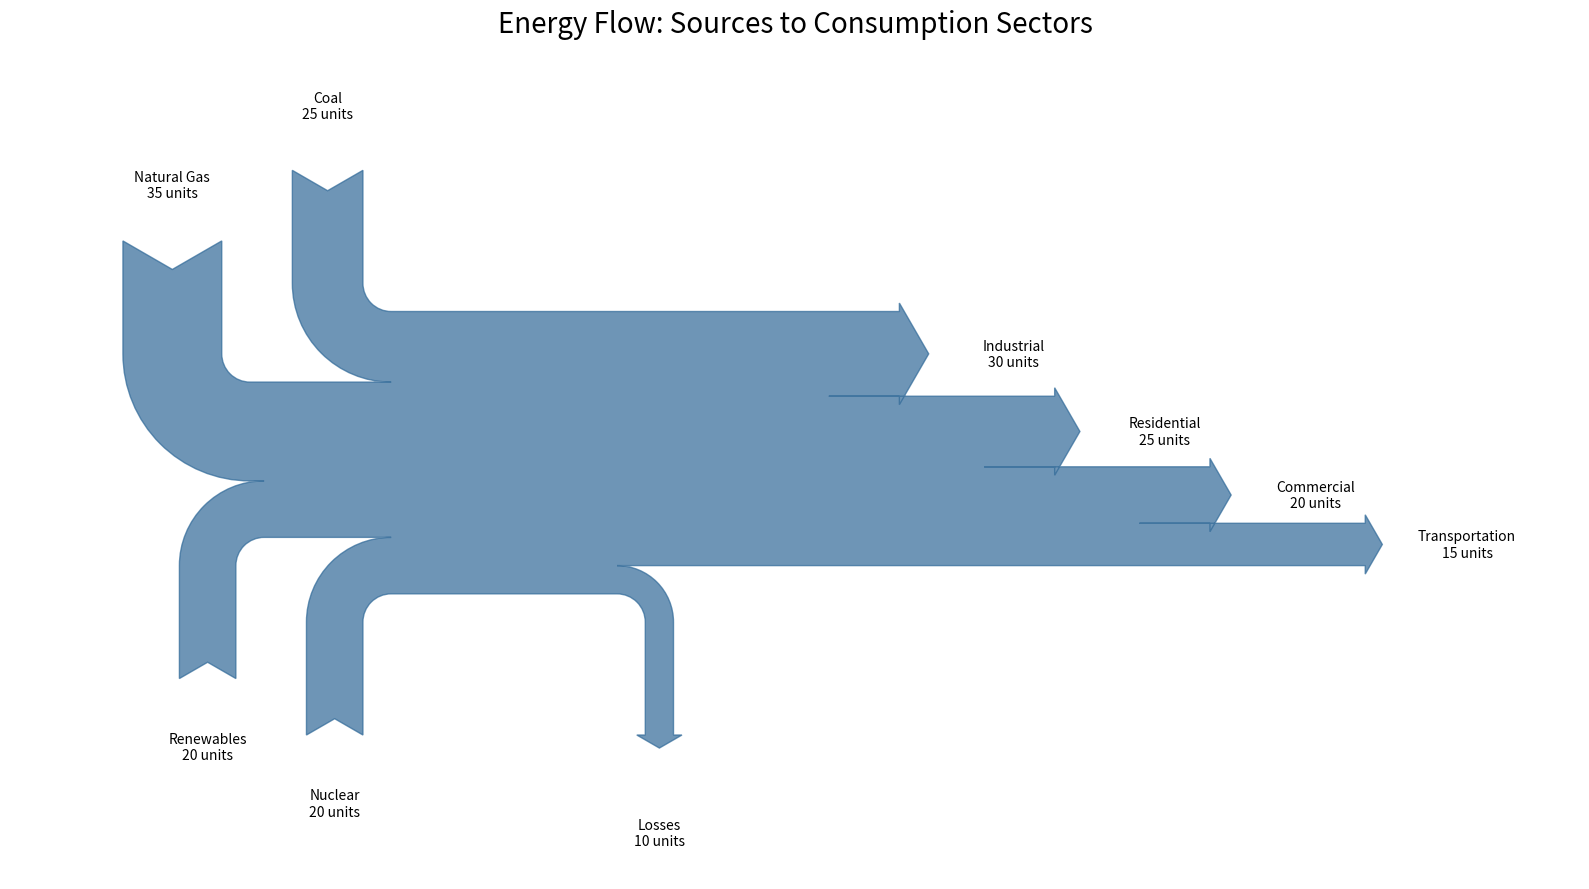

Python code for this plot:
"""
sankey-basic: Basic Sankey Diagram
Library: matplotlib
"""

import matplotlib.pyplot as plt
from matplotlib.sankey import Sankey


# Data: Energy flow from sources to consumption sectors
# Values in arbitrary units (e.g., TWh or percentage)
flows = [
    # Source flows (positive = into system)
    25,  # Coal
    35,  # Natural Gas
    20,  # Renewables
    20,  # Nuclear
    # Consumption flows (negative = out of system)
    -30,  # Industrial
    -25,  # Residential
    -20,  # Commercial
    -15,  # Transportation
    -10,  # Losses
]

labels = [
    "Coal",
    "Natural Gas",
    "Renewables",
    "Nuclear",
    "Industrial",
    "Residential",
    "Commercial",
    "Transportation",
    "Losses",
]

# Orientations: 1 = up, -1 = down, 0 = right
orientations = [
    1,  # Coal - from top
    1,  # Natural Gas - from top
    -1,  # Renewables - from bottom
    -1,  # Nuclear - from bottom
    0,  # Industrial - to right
    0,  # Residential - to right
    0,  # Commercial - to right
    0,  # Transportation - to right
    -1,  # Losses - to bottom
]

# Create figure
fig, ax = plt.subplots(figsize=(16, 9))

# Create Sankey diagram
sankey = Sankey(ax=ax, scale=0.01, offset=0.3, head_angle=120, format="%.0f", unit=" units")

# Add flows
sankey.add(
    flows=flows,
    labels=labels,
    orientations=orientations,
    pathlengths=[0.5, 0.5, 0.5, 0.5, 0.8, 0.8, 0.8, 0.8, 0.5],
    facecolor="#306998",
    edgecolor="#306998",
    alpha=0.7,
)

# Finish the diagram
sankey.finish()

# Style
ax.set_title("Energy Flow: Sources to Consumption Sectors", fontsize=20, pad=20)
ax.axis("off")

plt.tight_layout()
plt.savefig("plot.png", dpi=300, bbox_inches="tight")
